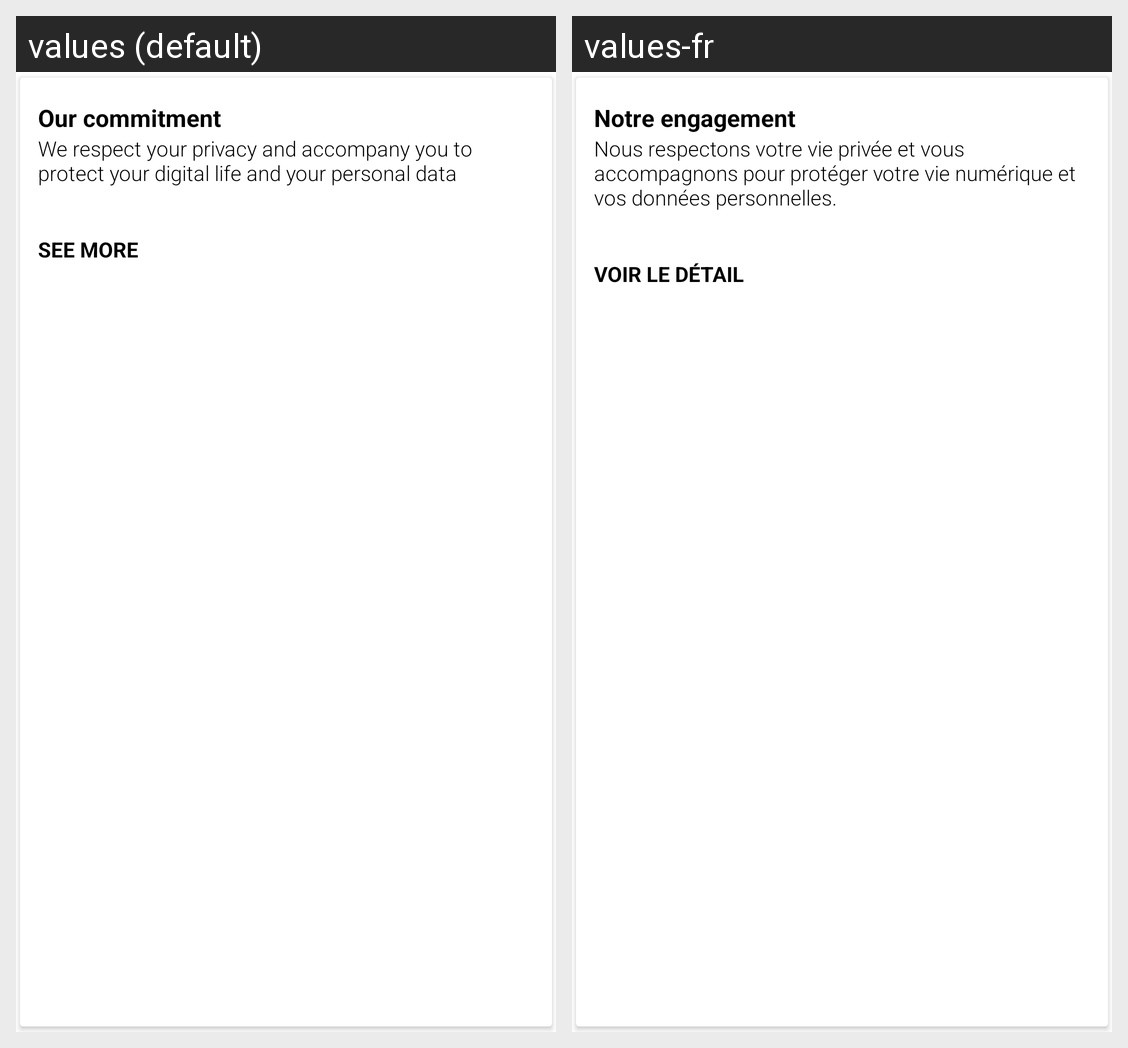

Here is an Android app screen in its default locale and in the app's own translations. Write out the translated-string differences for the strings that appear on this screen.
Android screen res/layout/otb_home_terms_card.xml rendered under 2 locales, left to right: values (default), values-fr. Device: Nexus 5 (rendered at 1080×1920; each locale shown at half size, 540×960, under a caption strip naming it); theme Theme.MaterialComponents.DayNight.NoActionBar.
Strings drawn on this screen, with the default value and each locale's value (text and hints the layout hard-codes, and strings that could not be matched under every locale, appear in the picture but are not listed):

otb_home_terms_title
  values: Our commitment
  values-fr: Notre engagement

otb_home_terms_content
  values: We respect your privacy and accompany you to protect your digital life and your personal data
  values-fr: Nous respectons votre vie privée et vous accompagnons pour protéger votre vie numérique et vos données personnelles.

otb_home_more_detail
  values: SEE MORE
  values-fr: VOIR LE DÉTAIL
